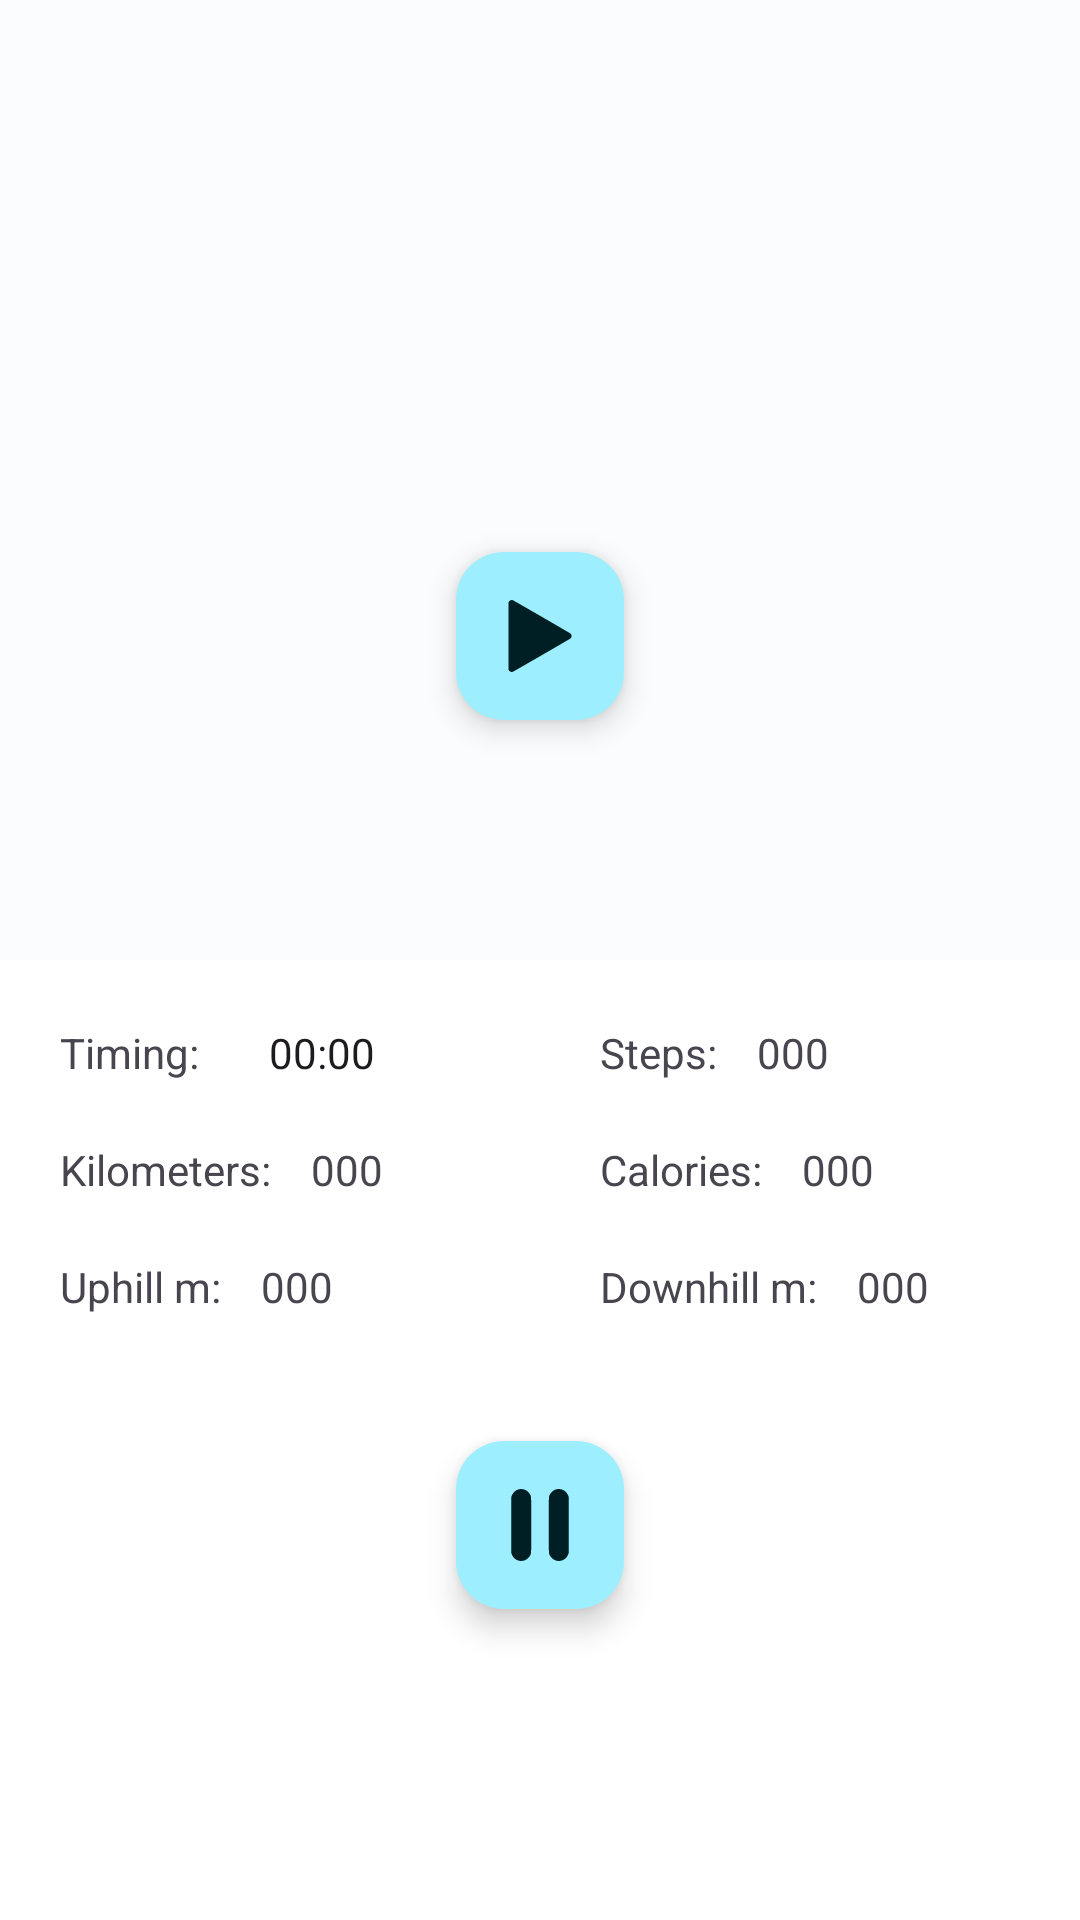

Reconstruct the res/layout file that produces this screen, plus the resources it refers to.
<!-- AndroidManifest.xml: application theme Theme.HikeMap -->
<!-- res/layout/fragment_go.xml -->
<?xml version="1.0" encoding="utf-8"?>
<androidx.constraintlayout.widget.ConstraintLayout
    xmlns:android="http://schemas.android.com/apk/res/android"
    android:layout_width="match_parent"
    android:layout_height="match_parent"
    xmlns:app="http://schemas.android.com/apk/res-auto">

    <FrameLayout
        android:id="@+id/map"
        android:layout_width="match_parent"
        android:layout_height="0dp"
        android:layout_weight="1"
        app:layout_constraintTop_toTopOf="parent"
        app:layout_constraintBottom_toTopOf="@id/info">

        <com.google.android.material.floatingactionbutton.FloatingActionButton
            android:id="@+id/startButton"
            android:layout_width="wrap_content"
            android:layout_height="wrap_content"
            android:layout_gravity="bottom|center"
            android:layout_marginBottom="80dp"
            android:src="@drawable/play_button" />

    </FrameLayout>

    <FrameLayout
        android:id="@+id/info"
        android:layout_width="match_parent"
        android:layout_height="320dp"
        android:layout_weight="1"
        android:background="#FFFFFF"
        app:layout_constraintTop_toBottomOf="@id/map"
        app:layout_constraintBottom_toBottomOf="parent">

        <LinearLayout
            android:layout_width="match_parent"
            android:layout_height="wrap_content"
            android:layout_gravity="center"
            android:orientation="vertical">
        <LinearLayout
            android:layout_width="match_parent"
            android:layout_height="wrap_content"
            android:layout_gravity="center"
            android:orientation="horizontal">
        <LinearLayout
            android:layout_width="0dp"
            android:layout_height="match_parent"
            android:layout_weight="1"
            android:layout_gravity="left"
            android:orientation="horizontal">

            <TextView
                android:id="@+id/timing"
                android:layout_width="wrap_content"
                android:layout_height="wrap_content"
                android:text="Timing: "
                android:textSize="14sp"
                android:layout_marginLeft="20dp"
                android:layout_marginTop="20dp"/>

            <Chronometer
                android:id="@+id/chronometer"
                android:layout_width="wrap_content"
                android:layout_height="wrap_content"
                android:format="00:00"
                android:textSize="14sp"
                android:layout_marginLeft="20dp"
                android:layout_marginTop="20dp"
                />


        </LinearLayout>
            <LinearLayout
                android:layout_width="0dp"
                android:layout_height="match_parent"
                android:layout_weight="1"
                android:layout_gravity="right"
                android:orientation="horizontal">

                <TextView
                    android:id="@+id/steps"
                    android:layout_width="wrap_content"
                    android:layout_height="wrap_content"
                    android:text="Steps: "
                    android:textSize="14sp"
                    android:layout_marginLeft="20dp"
                    android:layout_marginTop="20dp"/>

                <TextView
                    android:id="@+id/steps_value"
                    android:layout_width="wrap_content"
                    android:layout_height="wrap_content"
                    android:text="000"
                    android:textSize="14sp"
                    android:layout_marginLeft="10dp"
                    android:layout_marginTop="20dp"/>


            </LinearLayout>
        </LinearLayout>

            <LinearLayout
                android:layout_width="match_parent"
                android:layout_height="wrap_content"
                android:layout_gravity="center"
                android:orientation="horizontal">
                <LinearLayout
                    android:layout_width="0dp"
                    android:layout_height="match_parent"
                    android:layout_weight="1"
                    android:layout_gravity="left"
                    android:orientation="horizontal">

                    <TextView
                        android:id="@+id/km"
                        android:layout_width="wrap_content"
                        android:layout_height="wrap_content"
                        android:text="Kilometers: "
                        android:textSize="14sp"
                        android:layout_marginLeft="20dp"
                        android:layout_marginTop="20dp"/>

                    <TextView
                        android:id="@+id/km_value"
                        android:layout_width="wrap_content"
                        android:layout_height="wrap_content"
                        android:text="000"
                        android:textSize="14sp"
                        android:layout_marginLeft="10dp"
                        android:layout_marginTop="20dp"/>


                </LinearLayout>
                <LinearLayout
                    android:layout_width="0dp"
                    android:layout_height="match_parent"
                    android:layout_weight="1"
                    android:layout_gravity="right"
                    android:orientation="horizontal">

                    <TextView
                        android:id="@+id/kal"
                        android:layout_width="wrap_content"
                        android:layout_height="wrap_content"
                        android:text="Calories: "
                        android:textSize="14sp"
                        android:layout_marginLeft="20dp"
                        android:layout_marginTop="20dp"/>

                    <TextView
                        android:id="@+id/kal_value"
                        android:layout_width="wrap_content"
                        android:layout_height="wrap_content"
                        android:text="000"
                        android:textSize="14sp"
                        android:layout_marginLeft="10dp"
                        android:layout_marginTop="20dp"/>


                </LinearLayout>
            </LinearLayout>

            <LinearLayout
                android:layout_width="match_parent"
                android:layout_height="wrap_content"
                android:layout_gravity="center"
                android:orientation="horizontal">
                <LinearLayout
                    android:layout_width="0dp"
                    android:layout_height="match_parent"
                    android:layout_weight="1"
                    android:layout_gravity="left"
                    android:orientation="horizontal">

                    <TextView
                        android:id="@+id/up"
                        android:layout_width="wrap_content"
                        android:layout_height="wrap_content"
                        android:text="Uphill m: "
                        android:textSize="14sp"
                        android:layout_marginLeft="20dp"
                        android:layout_marginTop="20dp"/>

                    <TextView
                        android:id="@+id/up_value"
                        android:layout_width="wrap_content"
                        android:layout_height="wrap_content"
                        android:text="000"
                        android:textSize="14sp"
                        android:layout_marginLeft="10dp"
                        android:layout_marginTop="20dp"/>


                </LinearLayout>
                <LinearLayout
                    android:layout_width="0dp"
                    android:layout_height="match_parent"
                    android:layout_weight="1"

                    android:layout_gravity="right"
                    android:orientation="horizontal">

                    <TextView
                        android:id="@+id/down"
                        android:layout_width="wrap_content"
                        android:layout_height="wrap_content"
                        android:text="Downhill m: "
                        android:textSize="14sp"
                        android:layout_marginLeft="20dp"
                        android:layout_marginTop="20dp"/>

                    <TextView
                        android:id="@+id/down_value"
                        android:layout_width="wrap_content"
                        android:layout_height="wrap_content"
                        android:text="000"
                        android:textSize="14sp"
                        android:layout_marginLeft="10dp"
                        android:layout_marginTop="20dp"/>


                </LinearLayout>
            </LinearLayout>

            <Space
                android:layout_width="match_parent"
                android:layout_height="20dp"/>

            <LinearLayout
                android:id="@+id/play_layout"
                android:layout_width="match_parent"
                android:layout_height="100dp"
                android:layout_marginBottom="80dp"
                android:orientation="horizontal"
                android:gravity="center">


            <com.google.android.material.floatingactionbutton.FloatingActionButton
                android:id="@+id/pauseButton"
                android:layout_width="wrap_content"
                android:layout_height="wrap_content"
                android:layout_gravity="center"
                android:src="@drawable/pause_button" />

            </LinearLayout>


        <LinearLayout
            android:id="@+id/pause_layout"
            android:layout_width="match_parent"
            android:layout_height="100dp"
            android:layout_marginBottom="80dp"
            android:orientation="horizontal"
            android:visibility="gone"
            android:gravity="center">

            <com.google.android.material.floatingactionbutton.FloatingActionButton
                android:id="@+id/resumeButton"
                android:layout_width="wrap_content"
                android:layout_height="wrap_content"
                android:layout_gravity="center"
                android:src="@drawable/play_button" />

            <Space
                android:layout_width="20dp"
                android:layout_height="wrap_content"/>



            <com.google.android.material.floatingactionbutton.FloatingActionButton
                android:id="@+id/stopButton"
                android:layout_width="wrap_content"
                android:layout_height="wrap_content"
                android:layout_gravity="center"
                android:src="@drawable/stop_button" />

        </LinearLayout>
        </LinearLayout>

    </FrameLayout>
</androidx.constraintlayout.widget.ConstraintLayout>
<!-- resources referenced by this layout -->
<resources>
  <!-- drawable play_button (drawable) -->
  <vector xmlns:android="http://schemas.android.com/apk/res/android"
      android:width="512dp"
      android:height="512dp"
      android:viewportWidth="512"
      android:viewportHeight="512">
    <path
        android:pathData="M49,0.9c-6.9,2.1 -12.1,6.5 -15.6,13.1 -1.8,3.4 -1.9,11.2 -1.9,242l0,238.5 2.2,4c5.6,10.5 18.4,16 28.8,12.3 6.1,-2.2 406.5,-233.6 410.3,-237.2 5.4,-5 7.6,-10.1 7.6,-17.6 0,-7.5 -2.2,-12.6 -7.6,-17.6 -3.5,-3.4 -403.9,-234.9 -409.8,-237 -3.9,-1.4 -10.1,-1.6 -14,-0.5z"
        android:fillColor="#000000"
        android:strokeColor="#00000000"/>
  </vector>
  <!-- drawable stop_button (drawable) -->
  <vector xmlns:android="http://schemas.android.com/apk/res/android"
      android:width="512dp"
      android:height="512dp"
      android:viewportWidth="512"
      android:viewportHeight="512">
    <path
        android:pathData="M135,1.1c-9.8,1.2 -26.7,5.4 -35.8,9 -21.5,8.5 -37.4,19 -53.7,35.4 -22.5,22.5 -35.6,46.7 -42.7,78.8l-2.3,10.2 0,121.5 0,121.5 2.2,10.1c7.1,32 20.5,56.7 42.7,78.9 24.9,24.9 54.1,39.5 88.3,44 15.9,2.1 228.7,2.1 244.6,-0 34.3,-4.5 63.3,-19 88.2,-44 24.9,-24.9 39.5,-54 44,-88.2 2.1,-15.9 2.1,-228.7 0,-244.6 -4.5,-34.2 -19.1,-63.3 -44,-88.2 -22.2,-22.3 -46.3,-35.4 -78.2,-42.7l-9.8,-2.2 -118,-0.2c-64.9,-0.1 -121.4,0.2 -125.5,0.7z"
        android:fillColor="#000000"
        android:strokeColor="#00000000"/>
  </vector>
  <color name="md_theme_light_primary">#006875</color>
  <color name="colorTextLight">#CCCCCC</color>
  <color name="md_theme_light_primaryContainer">#9DEFFF</color>
  <color name="md_theme_light_onPrimaryContainer">#001F24</color>
  <color name="colorTextSecondary">#FF635F5F</color>
  <color name="md_theme_light_onSecondary">#FFFFFF</color>
  <color name="md_theme_light_secondaryContainer">#CDE7ED</color>
  <color name="md_theme_light_onSecondaryContainer">#051F23</color>
  <color name="md_theme_light_tertiary">#535D7E</color>
  <color name="md_theme_light_onTertiary">#FFFFFF</color>
  <color name="md_theme_light_tertiaryContainer">#DAE1FF</color>
  <color name="md_theme_light_onTertiaryContainer">#0F1A37</color>
  <color name="md_theme_light_error">#BA1A1A</color>
  <color name="md_theme_light_errorContainer">#FFDAD6</color>
  <color name="md_theme_light_onError">#FFFFFF</color>
  <color name="md_theme_light_onErrorContainer">#410002</color>
  <color name="md_theme_light_background">#FBFCFD</color>
  <color name="md_theme_light_onBackground">#191C1D</color>
  <color name="md_theme_light_surface">#FBFCFD</color>
  <color name="md_theme_light_onSurface">#191C1D</color>
  <color name="md_theme_light_surfaceVariant">#DBE4E6</color>
  <color name="md_theme_light_onSurfaceVariant">#3F484A</color>
  <color name="md_theme_light_outline">#6F797B</color>
  <color name="md_theme_light_inverseOnSurface">#EFF1F2</color>
  <color name="md_theme_light_inverseSurface">#2E3132</color>
  <color name="md_theme_light_inversePrimary">#50D8ED</color>
</resources>
